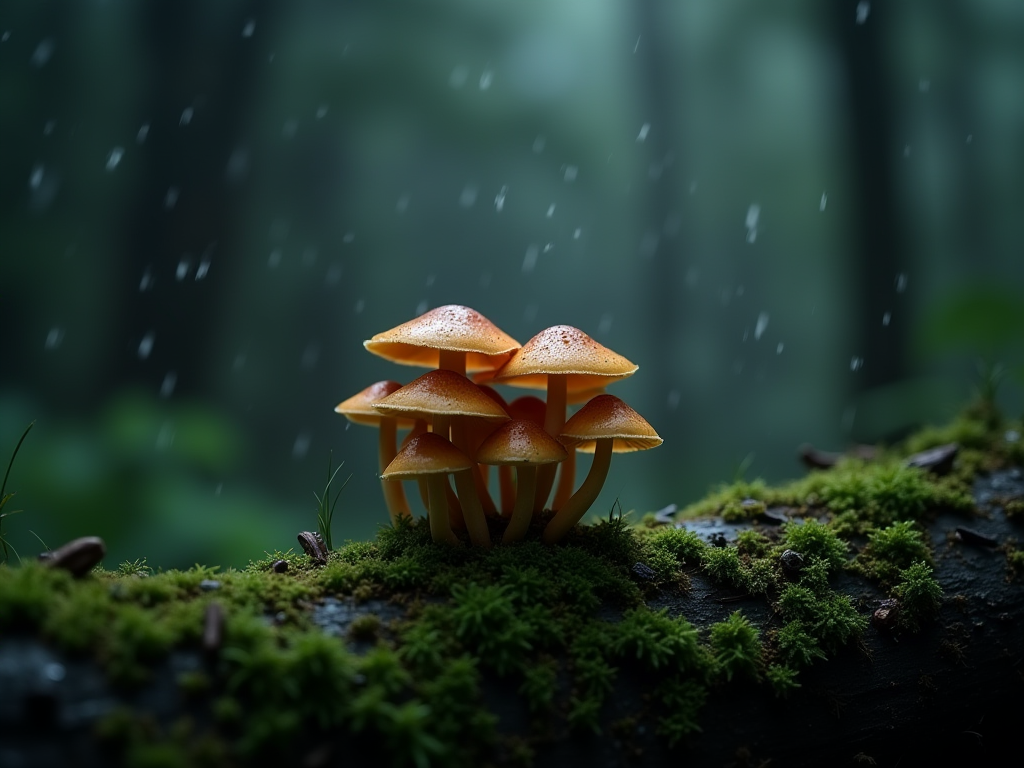
Generation parameters embedded in this image by ComfyUI (PNG 'prompt' text chunk: the API-format workflow graph, JSON):
{"6":{"inputs":{"text":"high-resolution, high-definition, cinematic, high-quality, photo-realistic\n\nsmall cluster of mushrooms growing on a mossy log in a forest, raining at night-time","clip":["51",1]},"class_type":"CLIPTextEncode","_meta":{"title":"CLIP Text Encode (Positive Prompt)"}},"8":{"inputs":{"samples":["13",0],"vae":["10",0]},"class_type":"VAEDecode","_meta":{"title":"VAE Decode"}},"10":{"inputs":{"vae_name":"ae.safetensors"},"class_type":"VAELoader","_meta":{"title":"Load VAE"}},"11":{"inputs":{"clip_name1":"clip_l.safetensors","clip_name2":"t5xxl_fp16.safetensors","type":"flux"},"class_type":"DualCLIPLoader","_meta":{"title":"DualCLIPLoader"}},"12":{"inputs":{"unet_name":"flux_dev.safetensors","weight_dtype":"default"},"class_type":"UNETLoader","_meta":{"title":"Load Diffusion Model"}},"13":{"inputs":{"noise":["25",0],"guider":["22",0],"sampler":["16",0],"sigmas":["17",0],"latent_image":["27",0]},"class_type":"SamplerCustomAdvanced","_meta":{"title":"SamplerCustomAdvanced"}},"16":{"inputs":{"sampler_name":"euler"},"class_type":"KSamplerSelect","_meta":{"title":"KSamplerSelect"}},"17":{"inputs":{"scheduler":"normal","steps":20,"denoise":1.0,"model":["30",0]},"class_type":"BasicScheduler","_meta":{"title":"BasicScheduler"}},"22":{"inputs":{"model":["30",0],"conditioning":["26",0]},"class_type":"BasicGuider","_meta":{"title":"BasicGuider"}},"25":{"inputs":{"noise_seed":644772033552557},"class_type":"RandomNoise","_meta":{"title":"RandomNoise"}},"26":{"inputs":{"guidance":3.7,"conditioning":["6",0]},"class_type":"FluxGuidance","_meta":{"title":"FluxGuidance"}},"27":{"inputs":{"width":["53",0],"height":["53",1],"batch_size":1},"class_type":"EmptySD3LatentImage","_meta":{"title":"EmptySD3LatentImage"}},"30":{"inputs":{"max_shift":1.15,"base_shift":0.5,"width":["53",0],"height":["53",1],"model":["51",0]},"class_type":"ModelSamplingFlux","_meta":{"title":"ModelSamplingFlux"}},"39":{"inputs":{"filename_prefix":"ComfyUI","filename_keys":"PNG","foldername_prefix":"","foldername_keys":"flux/unet","delimiter":"-","save_job_data":"disabled","job_data_per_image":false,"job_custom_text":"","save_metadata":true,"counter_digits":4,"counter_position":"last","one_counter_per_folder":true,"image_preview":true,"output_ext":".png","quality":100,"named_keys":false,"positive_text_opt":"","negative_text_opt":"","images":["8",0]},"class_type":"SaveImageExtended","_meta":{"title":"💾 Save Image Extended"}},"51":{"inputs":{"PowerLoraLoaderHeaderWidget":{"type":"PowerLoraLoaderHeaderWidget"},"lora_1":{"on":false,"lora":"None","strength":1},"➕ Add Lora":"","model":["12",0],"clip":["11",0]},"class_type":"Power Lora Loader (rgthree)","_meta":{"title":"Power Lora Loader (rgthree)"}},"52":{"inputs":{"purge_cache":true,"purge_models":true,"anything":["8",0]},"class_type":"LayerUtility: PurgeVRAM","_meta":{"title":"LayerUtility: Purge VRAM"}},"53":{"inputs":{"size_selected":"1024x768 (4:3) - Landscape Small","multiply_factor":1,"manual_width":0,"manual_height":0},"class_type":"CascadeResolutions","_meta":{"title":"Cascade Resolutions"}}}